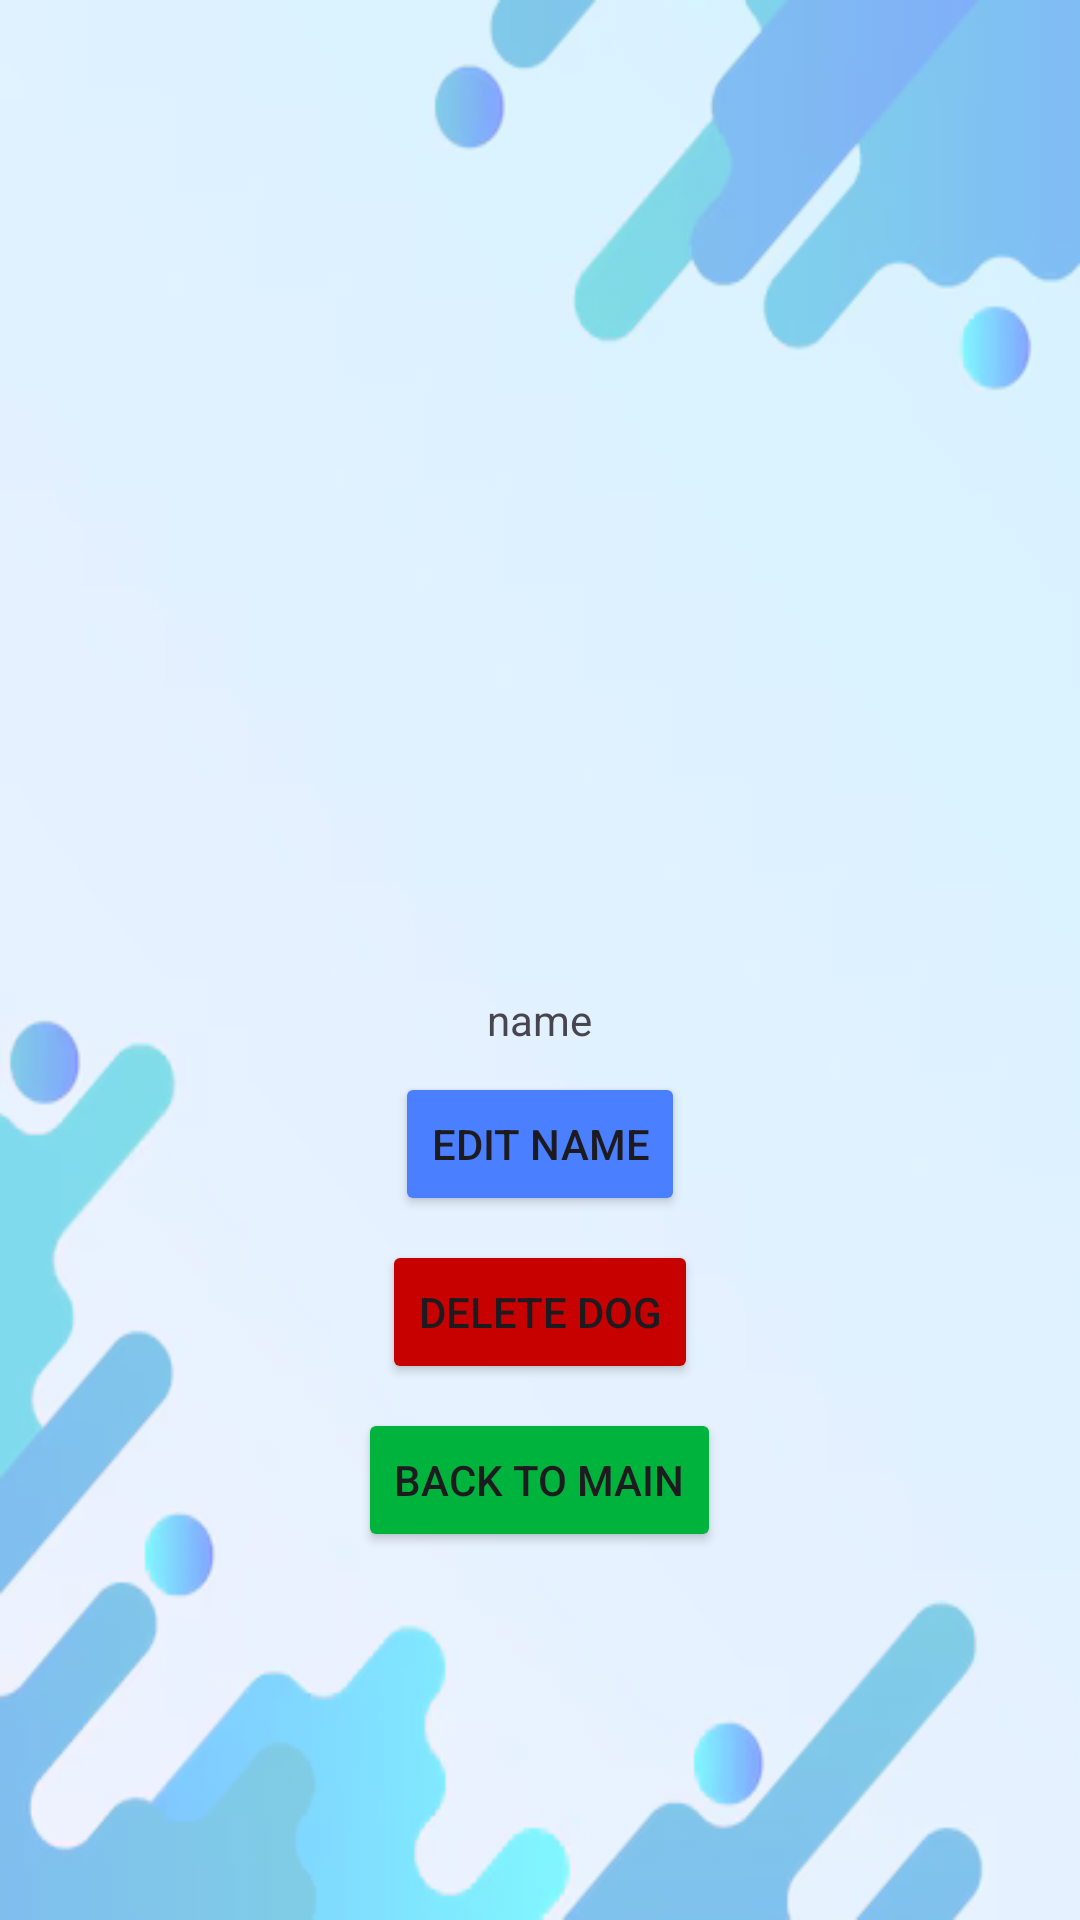

Android layout source for this screen:
<!-- AndroidManifest.xml: application theme Theme.TugasSpecial -->
<!-- res/layout/activity_edit.xml -->
<?xml version="1.0" encoding="utf-8"?>

<RelativeLayout xmlns:android="http://schemas.android.com/apk/res/android"
    android:layout_width="match_parent"
    android:layout_height="match_parent"
    android:gravity="center"
    android:background="@drawable/background">

    <ImageView
        android:id="@+id/imageView"
        android:layout_width="200dp"
        android:layout_height="200dp"
        android:layout_centerInParent="true" />

    <TextView
        android:id="@+id/itemNameTextView"
        android:layout_width="wrap_content"
        android:layout_height="wrap_content"
        android:layout_below="@id/imageView"
        android:layout_centerHorizontal="true"
        android:text="name"
        android:layout_marginTop="8dp" />

    <Button
        android:id="@+id/editButton"
        android:layout_width="wrap_content"
        android:layout_height="wrap_content"
        android:text="Edit Name"
        android:layout_below="@id/itemNameTextView"
        android:layout_centerHorizontal="true"
        android:layout_marginTop="8dp"
        android:backgroundTint="#4a80ff" />

    <Button
        android:id="@+id/deleteButton"
        android:layout_width="wrap_content"
        android:layout_height="wrap_content"
        android:text="Delete Dog"
        android:layout_below="@id/editButton"
        android:layout_centerHorizontal="true"
        android:layout_marginTop="8dp"
        android:backgroundTint="#c70000" />

    <Button
        android:id="@+id/backToMainButton"
        android:layout_width="wrap_content"
        android:layout_height="wrap_content"
        android:text="Back to Main"
        android:layout_below="@id/deleteButton"
        android:layout_centerHorizontal="true"
        android:layout_marginTop="8dp"
        android:backgroundTint="#00b33c" />

</RelativeLayout>
<!-- resources referenced by this layout -->
<resources>
  <!-- drawable background: png bitmap (drawable, 70845 bytes) -->
  <style name="Theme.TugasSpecial" parent="Base.Theme.TugasSpecial" />
  <style name="Base.Theme.TugasSpecial" parent="Theme.Material3.DayNight.NoActionBar">
          
          
      </style>
</resources>
